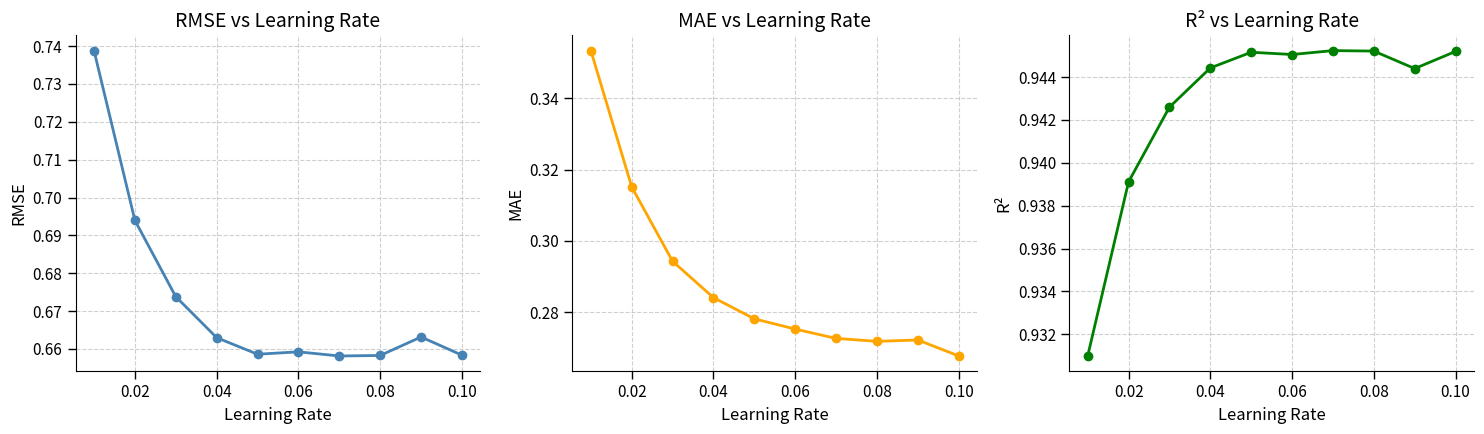

Write Python code to recreate this figure.
"""
CatBoost模型超参数调优可视化分析 - 学习率分析

功能概述：
• 分析学习率参数对模型收敛速度和精度的影响
• 展示不同学习率下模型性能指标的变化规律
• 识别学习率的有效调优范围

数据说明：
• 学习率范围：0.01-0.1，覆盖从保守到激进的学习步长
• 横轴刻度优化：仅显示偶数学习率，避免标签重叠

分析重点：
• 确定学习率的最优区间（0.04-0.07）
• 观察学习率与训练稳定性的关系
• 为树深度参数提供补充调优维度

"""
import matplotlib.pyplot as plt
import numpy as np

# 参数与评估指标数据
learning_rates = [0.01, 0.02, 0.03, 0.04, 0.05, 0.06, 0.07, 0.08, 0.09, 0.1]
rmse_values = [0.738808, 0.693955, 0.673803, 0.662976, 0.658598, 0.659229, 0.658135, 0.658270, 0.663152, 0.658358]
mae_values =  [0.353333, 0.315131, 0.294265, 0.284082, 0.278139, 0.275264, 0.272655, 0.271833, 0.272209, 0.267728]
r2_values =   [0.930986, 0.939111, 0.942597, 0.944426, 0.945158, 0.945053, 0.945235, 0.945213, 0.944397, 0.945198]

# 自定义颜色
custom_blue = "#4682B4"  # RMSE
custom_orange = "orange"  # MAE
custom_green = "green"  # R²

# 设置字体与样式
plt.rcParams.update({
    'font.size': 12,
    'axes.titlesize': 14,
    'axes.labelsize': 12,
    'xtick.labelsize': 11,
    'ytick.labelsize': 11,
})

# 创建子图
fig, axes = plt.subplots(1, 3, figsize=(15, 4.5))

# 图例内容
titles = ["RMSE vs Learning Rate", "MAE vs Learning Rate", "R² vs Learning Rate"]
y_labels = ["RMSE", "MAE", "R²"]
colors = [custom_blue, custom_orange, custom_green]
data_series = [rmse_values, mae_values, r2_values]

# 横轴刻度，仅显示偶数 learning_rate，步长为 0.02
xticks_filtered = [x for x in learning_rates if round(x * 100) % 2 == 0]

# 绘图循环
for ax, title, ylabel, color, data in zip(axes, titles, y_labels, colors, data_series):
    ax.plot(learning_rates, data, marker='o', linewidth=2, color=color)
    ax.set_xlabel("Learning Rate")
    ax.set_ylabel(ylabel)
    ax.set_title(title)
    ax.set_xticks(xticks_filtered)
    ax.grid(True, linestyle='--', alpha=0.6)

    # 美化边框
    ax.spines['top'].set_visible(False)
    ax.spines['right'].set_visible(False)
    ax.tick_params(direction='out', length=6, width=1)

# 布局优化
plt.tight_layout()
plt.show()
